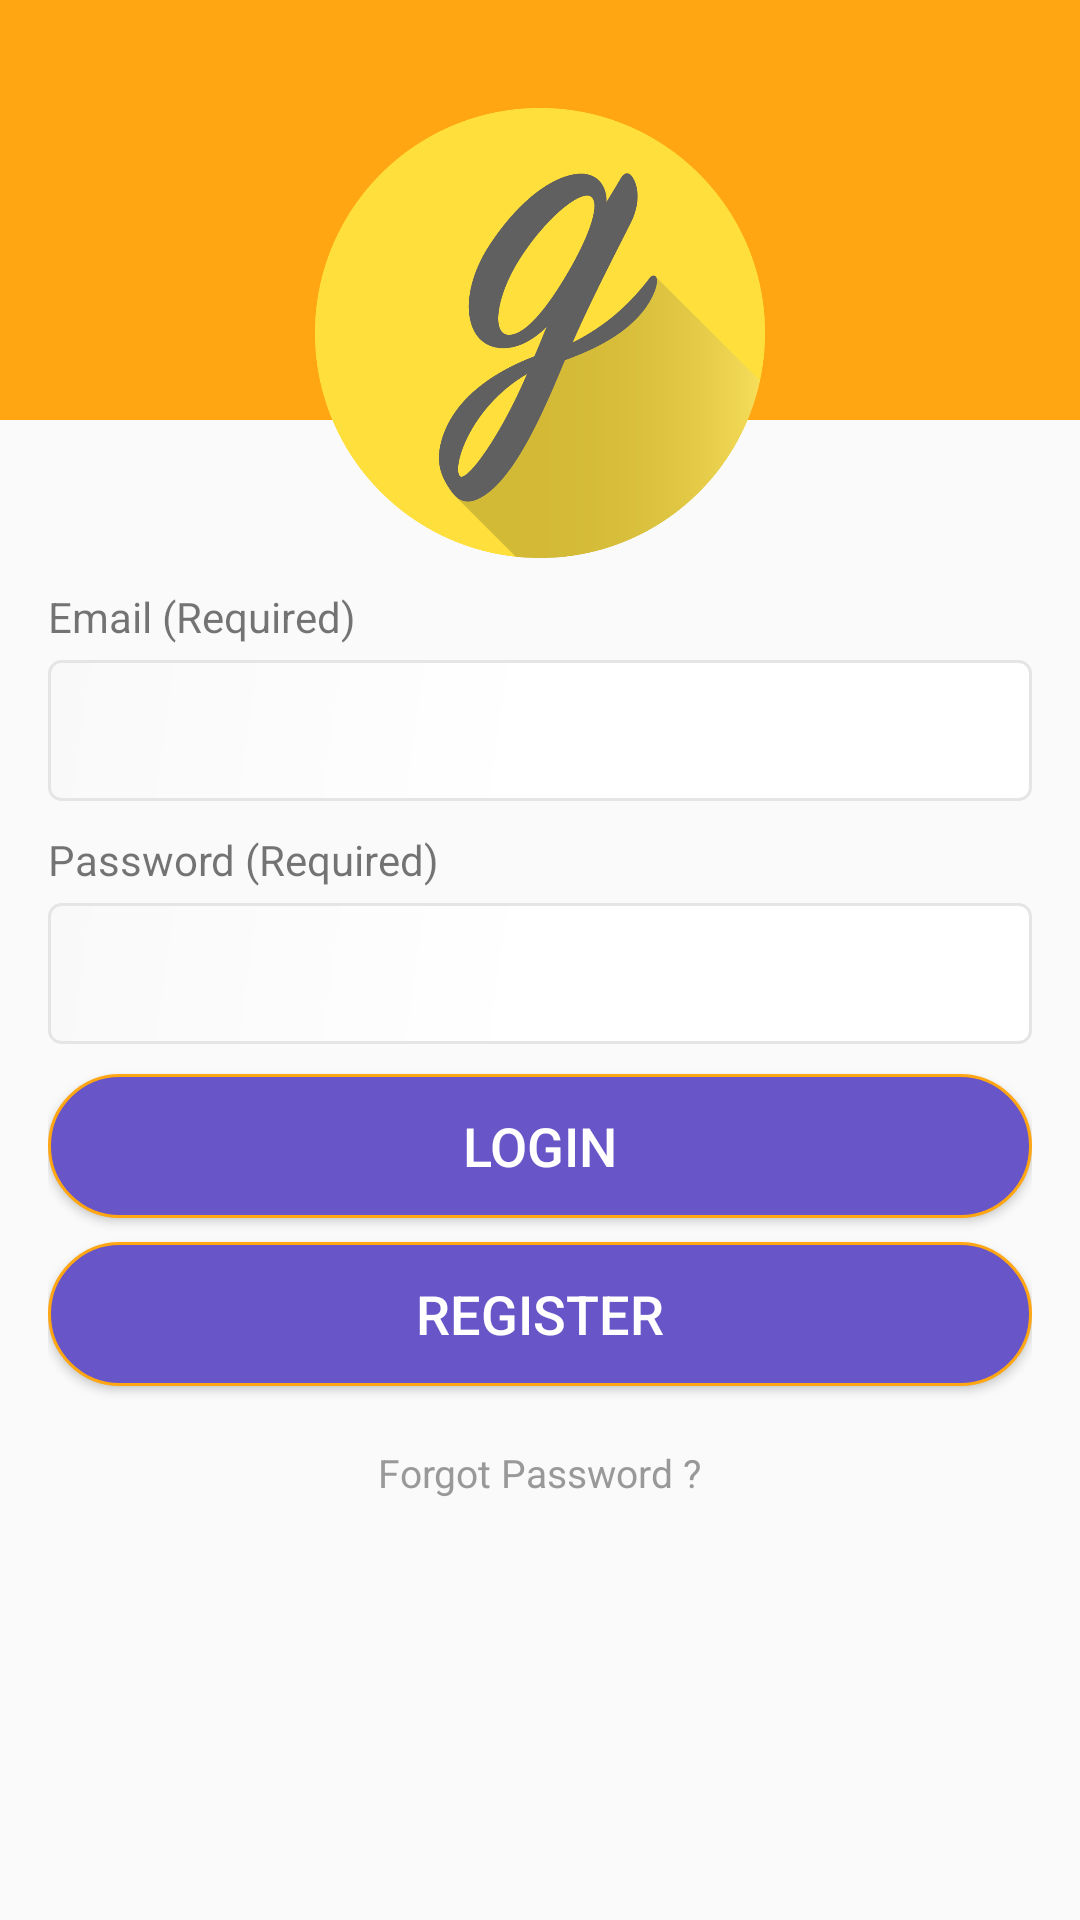

Reconstruct the res/layout file that produces this screen, plus the resources it refers to.
<!-- AndroidManifest.xml: activity theme AppTheme.NoActionBar -->
<!-- res/layout/activity_login.xml -->
<?xml version="1.0" encoding="utf-8"?>

<RelativeLayout xmlns:android="http://schemas.android.com/apk/res/android"
    xmlns:app="http://schemas.android.com/apk/res-auto"
    xmlns:tools="http://schemas.android.com/tools"
    android:layout_width="match_parent"
    android:layout_height="match_parent"
    tools:context="mohaimenul.grocery.LoginActivity">

    <ImageView
        android:id="@+id/loginImage"
        android:layout_width="match_parent"
        android:layout_height="140dp"
        android:scaleType="centerCrop"
        android:src="@color/colorPrimary" />

    <LinearLayout
        android:layout_width="match_parent"
        android:layout_height="wrap_content"
        android:layout_marginTop="20dp"
        android:orientation="vertical"
        android:paddingBottom="@dimen/activity_vertical_margin"
        android:paddingLeft="@dimen/activity_horizontal_margin"
        android:paddingRight="@dimen/activity_horizontal_margin"
        android:paddingTop="@dimen/activity_vertical_margin">

        <ImageView
            android:id="@+id/imageView"
            android:layout_width="fill_parent"
            android:layout_height="150dp"
            android:layout_gravity="center_horizontal"
            android:gravity="center_horizontal"
            android:src="@drawable/ic_logo_2"
            android:textAlignment="center" />

        <TextView
            android:id="@+id/tv_login_email"
            android:layout_width="wrap_content"
            android:layout_height="wrap_content"
            android:layout_marginTop="@dimen/space_10"
            android:text="@string/tv_login_email"
            android:textSize="14sp" />

        <EditText
            android:id="@+id/et_login_email"
            android:layout_width="match_parent"
            android:layout_height="wrap_content"
            android:layout_marginTop="@dimen/space_5"
            android:background="@drawable/xml_textbox_bg"
            android:ems="10"
            android:gravity="center_horizontal"
            android:inputType="textEmailAddress"
            android:padding="@dimen/space_10"
            android:textAlignment="center"
            android:textColor="@color/black"
            android:textColorHint="@color/dark_gray"
            android:textSize="20sp" />

        <TextView
            android:id="@+id/tv_login_password"
            android:layout_width="wrap_content"
            android:layout_height="wrap_content"
            android:layout_marginTop="@dimen/space_10"
            android:text="@string/tv_login_password"
            android:textSize="14sp" />

        <EditText
            android:id="@+id/et_login_pass"
            android:layout_width="match_parent"
            android:layout_height="wrap_content"
            android:layout_marginBottom="@dimen/space_10"
            android:layout_marginTop="@dimen/space_5"
            android:background="@drawable/xml_textbox_bg"
            android:ems="10"
            android:gravity="center_horizontal"
            android:inputType="textPassword"
            android:maxLength="10"
            android:padding="@dimen/space_10"
            android:textAlignment="center"
            android:textColor="@color/black"
            android:textColorHint="@color/dark_gray"
            android:textSize="20sp" />

        <Button
            android:id="@+id/btnContinue"
            android:layout_width="match_parent"
            android:layout_height="wrap_content"
            android:background="@drawable/xml_button"
            android:text="@string/btn_login"
            android:textColor="@color/white"
            android:textSize="18sp" />



        <Button
            android:id="@+id/btnRegister"
            android:layout_width="match_parent"
            android:layout_height="wrap_content"
            android:layout_marginTop="@dimen/space_8"
            android:background="@drawable/xml_button"
            android:text="@string/tv_reg"
            android:textColor="@color/white"
            android:textSize="18sp" />

        <TextView
            android:id="@+id/btnForgot"
            android:layout_width="wrap_content"
            android:layout_height="wrap_content"
            android:layout_gravity="center_horizontal"
            android:layout_marginTop="20dp"
            android:gravity="center"
            android:text="@string/forgot"
            android:textColor="@color/dark_gray"
            android:textSize="13sp" />
    </LinearLayout>

</RelativeLayout>
<!-- resources referenced by this layout -->
<resources>
  <color name="black">#545454</color>
  <color name="colorPrimary">#ffa612</color>
  <color name="dark_gray">#999999</color>
  <color name="white">#ffffff</color>
  <dimen name="activity_horizontal_margin">16dp</dimen>
  <dimen name="activity_vertical_margin">16dp</dimen>
  <dimen name="space_10">10dp</dimen>
  <dimen name="space_5">5dp</dimen>
  <dimen name="space_8">8dp</dimen>
  <!-- drawable ic_logo_2: png bitmap (drawable, 38413 bytes) -->
  <!-- drawable xml_button (drawable) -->
  <?xml version="1.0" encoding="utf-8"?>
  
  <shape xmlns:android="http://schemas.android.com/apk/res/android">
      <gradient
          android:startColor="#6855c8"
          android:centerColor="#6855c8"
          android:endColor="#6855c8"
          android:angle="135"/>
      <stroke android:color="@color/colorPrimary"
              android:width="1dp"></stroke>
      <padding android:bottom="10dp" android:left="10dp" android:right="10dp" android:top="10dp"></padding>
      <corners android:radius="60dp"></corners>
  </shape>
  <!-- drawable xml_textbox_bg (drawable) -->
  <?xml version="1.0" encoding="utf-8"?>
  
  <shape xmlns:android="http://schemas.android.com/apk/res/android">
      <gradient
          android:startColor="#ffffff"
          android:centerColor="#ffffff"
          android:endColor="#f9f9f9"
          android:angle="135"/>
      <stroke android:color="#e5e5e5"
          android:width="1dp" />
      <padding android:bottom="10dp" android:left="10dp" android:right="10dp" android:top="10dp" />
      <corners android:radius="4dp" />
  </shape>
  <string name="btn_login">Login</string>
  <string name="forgot">Forgot Password ?</string>
  <string name="tv_login_email">Email (Required)</string>
  <string name="tv_login_password">Password (Required)</string>
  <string name="tv_reg">Register</string>
  <style name="AppTheme.NoActionBar">
          <item name="windowActionBar">false</item>
          <item name="windowNoTitle">true</item>
      </style>
</resources>
